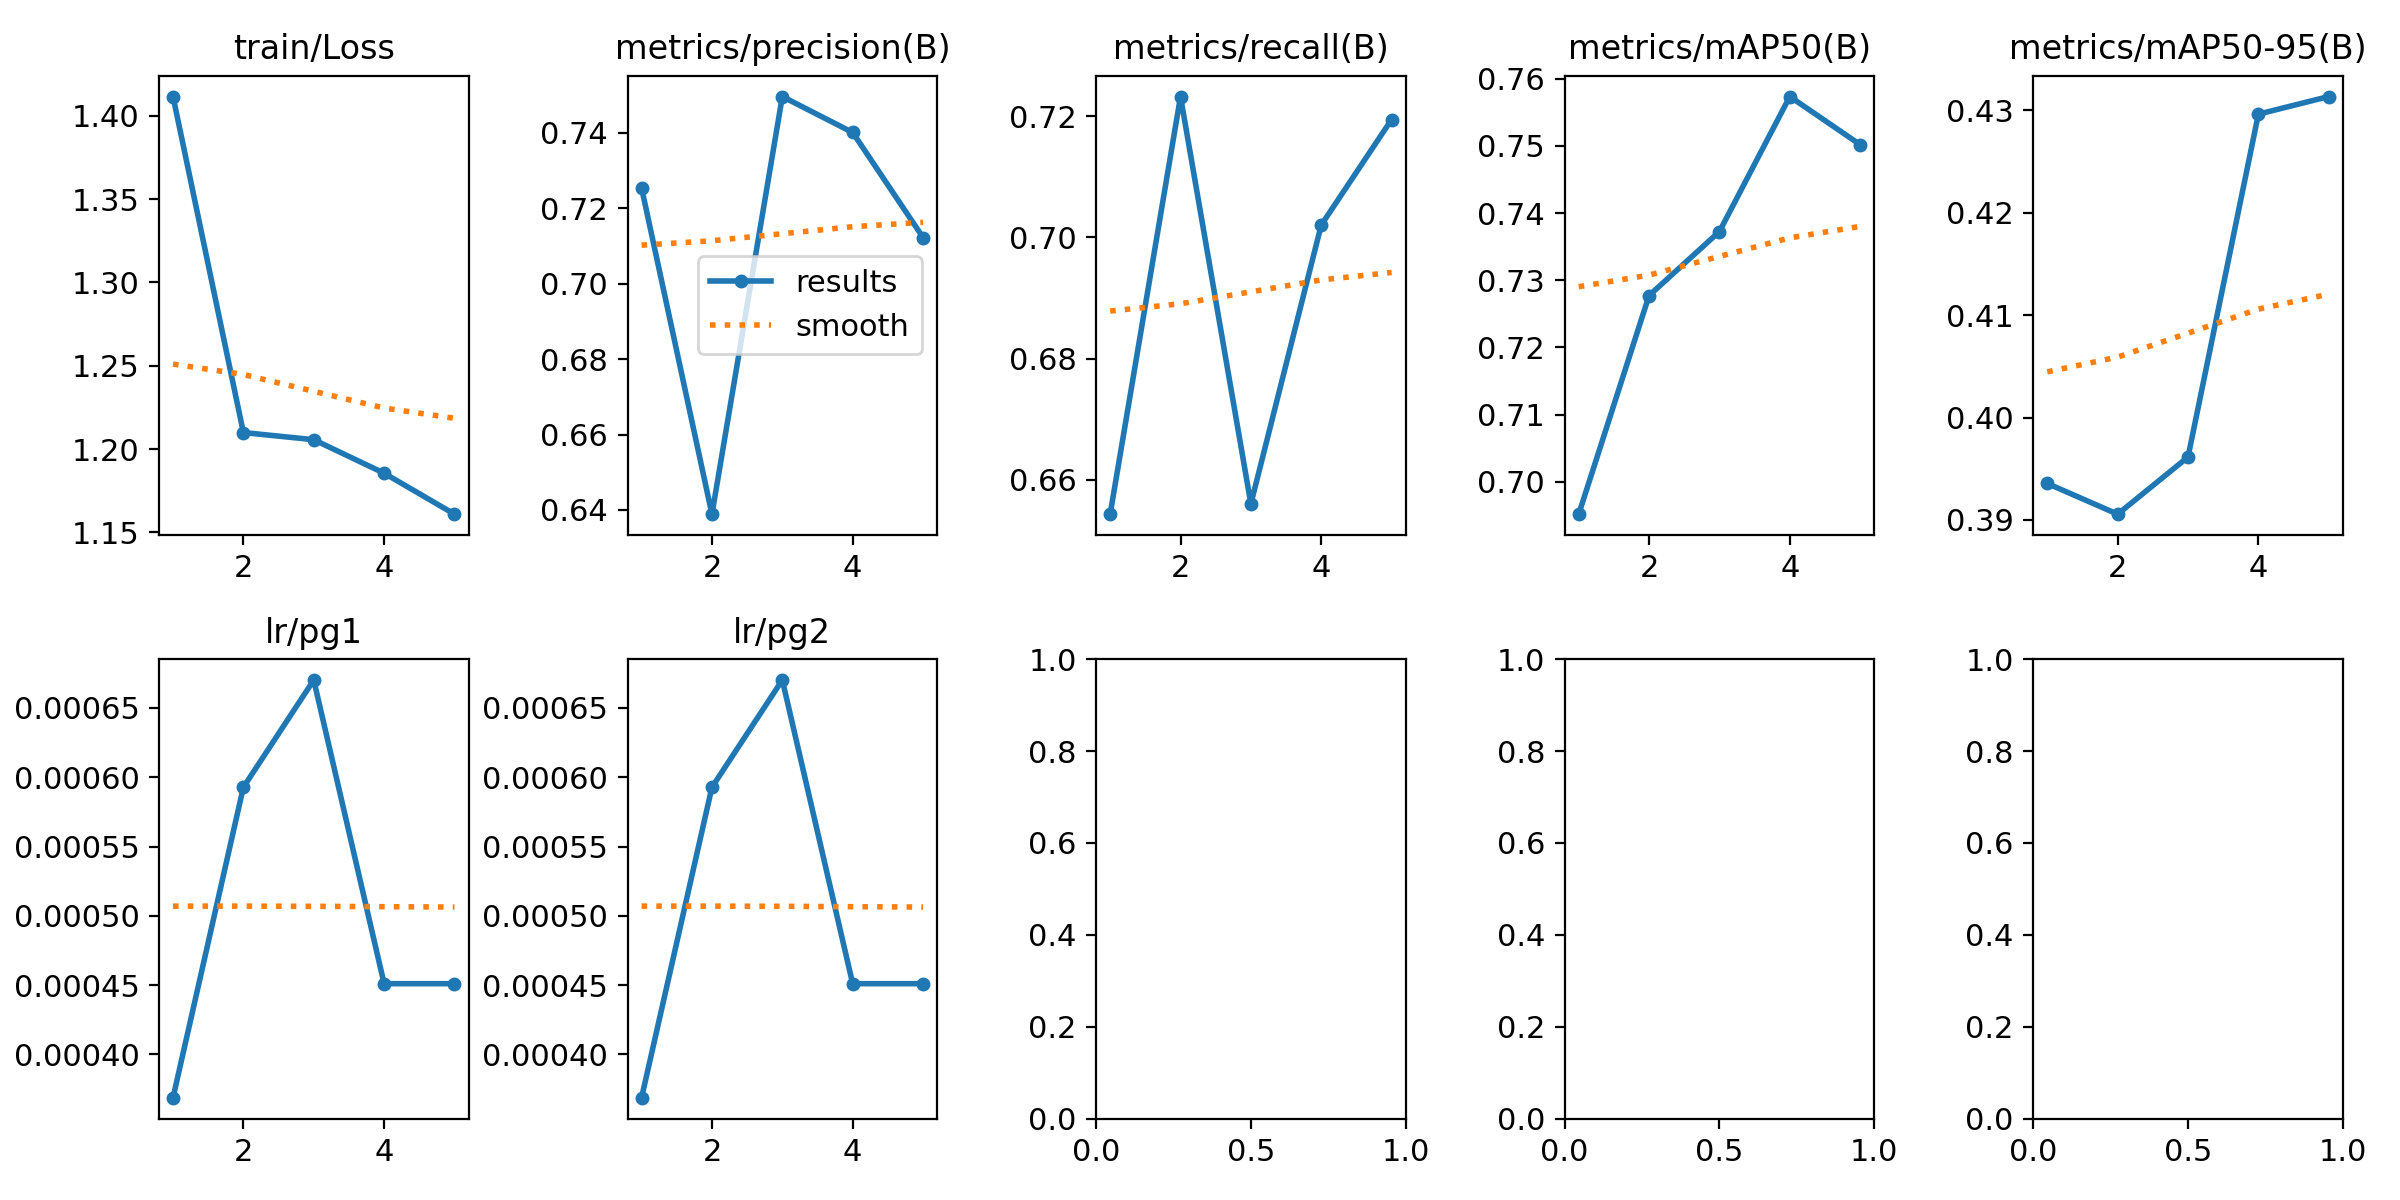

Values plotted in this chart, from the file beside it:
epoch, train/Loss, metrics/precision(B), metrics/recall(B), metrics/mAP50(B), metrics/mAP50-95(B), val/Loss, lr/pg0, lr/pg1, lr/pg2
1, 1.412, 0.7254, 0.6543, 0.6952, 0.3936, 1.276, 0.0003688, 0.0003688, 0.0003688
2, 1.21, 0.6389, 0.7232, 0.7277, 0.3906, 1.355, 0.0005928, 0.0005928, 0.0005928
3, 1.206, 0.7496, 0.656, 0.7373, 0.3961, 1.328, 0.0006701, 0.0006701, 0.0006701
4, 1.185, 0.7401, 0.702, 0.7574, 0.4296, 1.278, 0.0004511, 0.0004511, 0.0004511
5, 1.161, 0.7122, 0.7195, 0.7502, 0.4314, 1.253, 0.0004511, 0.0004511, 0.0004511
